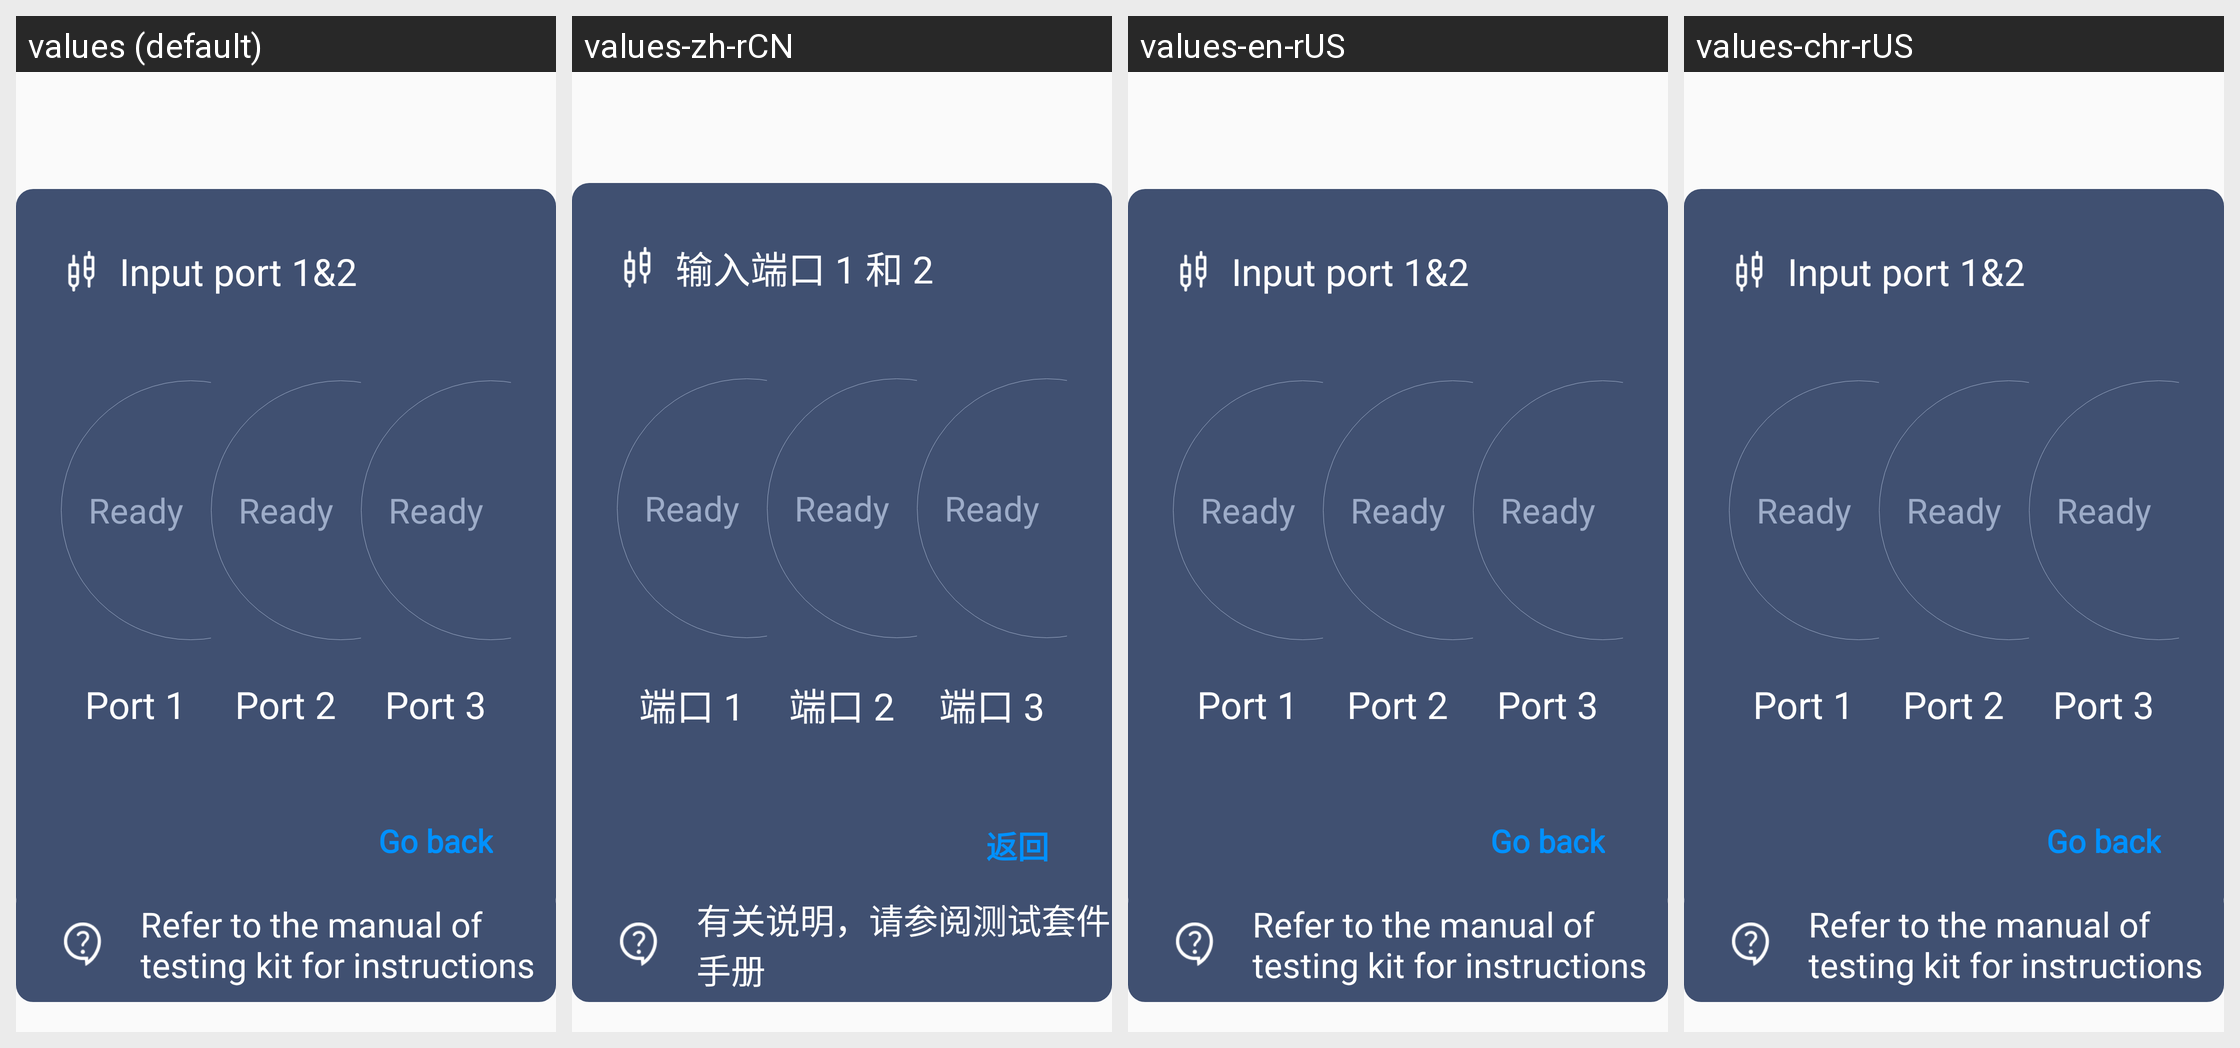

Here is an Android app screen in its default locale and in the app's own translations. Write out the translated-string differences for the strings that appear on this screen.
Android screen res/layout/dialog_input_port_3.xml rendered under 4 locales, left to right: values (default), values-zh-rCN, values-en-rUS, values-chr-rUS. Device: Nexus 5 (rendered at 1080×1920; each locale shown at half size, 540×960, under a caption strip naming it); theme NoTitle.
Strings drawn on this screen, with the default value and each locale's value (text and hints the layout hard-codes, and strings that could not be matched under every locale, appear in the picture but are not listed):

input_prot
  values: Input port 1&2
  values-zh-rCN: 输入端口 1 和 2
  values-en-rUS: Input port 1&2
  values-chr-rUS: Input port 1&2  [not translated; the default value is used]

ready
  values: Ready
  values-zh-rCN: Ready
  values-en-rUS: Ready
  values-chr-rUS: Ready  [not translated; the default value is used]

port_1
  values: Port 1
  values-zh-rCN: 端口 1
  values-en-rUS: Port 1
  values-chr-rUS: Port 1  [not translated; the default value is used]

port_2
  values: Port 2
  values-zh-rCN: 端口 2
  values-en-rUS: Port 2
  values-chr-rUS: Port 2  [not translated; the default value is used]

port_3
  values: Port 3
  values-zh-rCN: 端口 3
  values-en-rUS: Port 3
  values-chr-rUS: Port 3  [not translated; the default value is used]

go_back
  values: Go back
  values-zh-rCN: 返回
  values-en-rUS: Go back
  values-chr-rUS: Go back

input_port_tip
  values: Refer to the manual of testing kit for instructions
  values-zh-rCN: 有关说明，请参阅测试套件手册
  values-en-rUS: Refer to the manual of testing kit for instructions
  values-chr-rUS: Refer to the manual of testing kit for instructions  [not translated; the default value is used]
